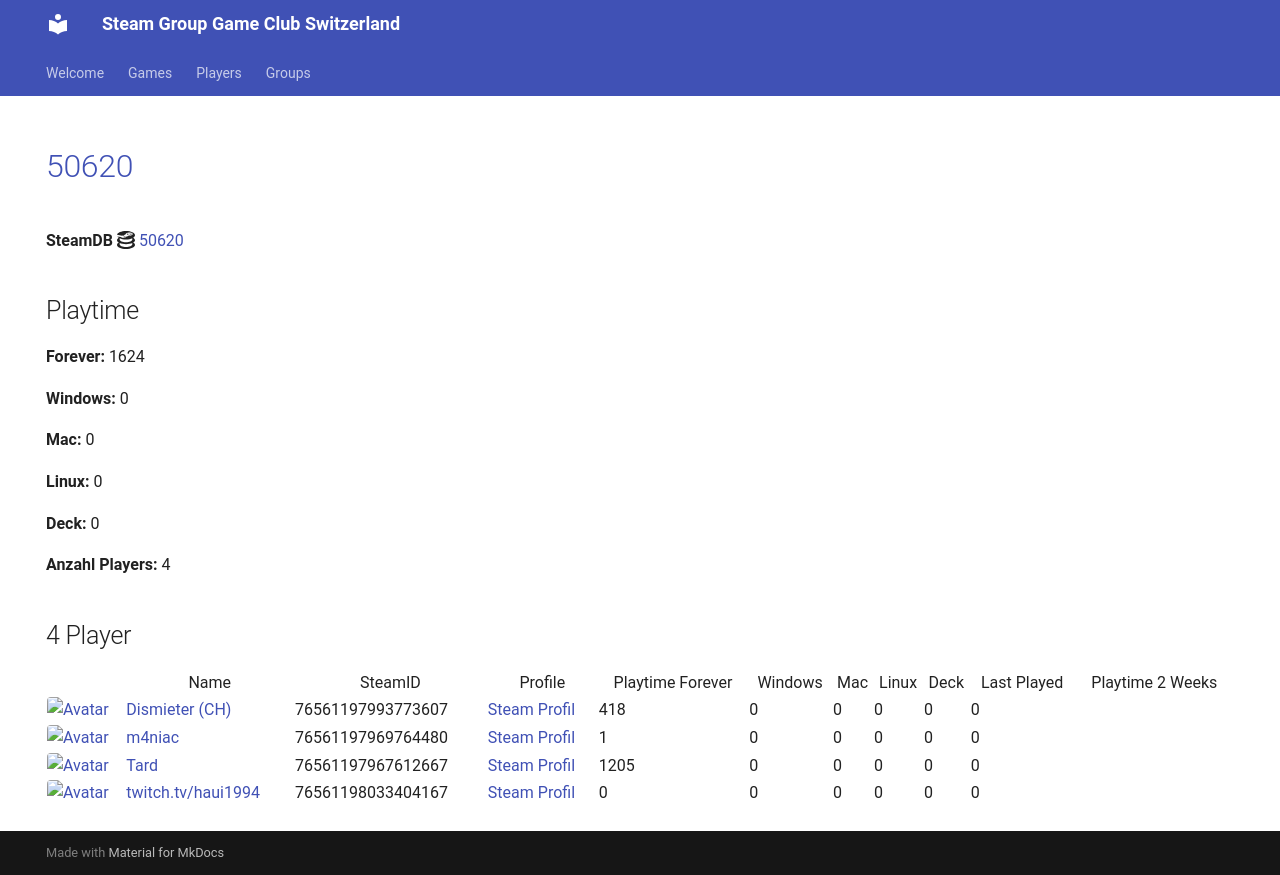

repository: Game-Club-Switzerland/steam.gameclub.ch · page: game/50620/index.html · generator: mkdocs

---
hide:
  - navigation
  - toc
---
# <a href="https://store.steampowered.com/app/50620">50620</a>

**SteamDB :simple-steamdb:** <a href="https://steamdb.info/app/50620">50620</a>

## Playtime

**Forever:** 1624

**Windows:** 0

**Mac:** 0

**Linux:** 0

**Deck:** 0

**Anzahl Players:** 4
## 4 Player

<table id="charts-table" class="display" style="width:100%">
            <thead>
                <tr>
                    <th></th>
                    <th>Name</th>
                    <th>SteamID</th>
                    <th>Profile</th>
                    <th>Playtime Forever</th>
                    <th>Windows</th>
                    <th>Mac</th>
                    <th>Linux</th>
                    <th>Deck</th>
                    <th>Last Played</th>
                    <th>Playtime 2 Weeks</th>
                </tr>
            </thead>
            <tbody>
        <tr>
<td><a href="/player/76561197993773607" target="_blank" title="Dismieter (CH)"><img src="https://avatars.steamstatic.com/d83d70483792572cace3586b41ad5ed65779d2d6_full.jpg" alt="Avatar" style="width:48px;height:48px;border-radius:4px;"></a></td><td><a href="/player/76561197993773607" target="_blank" title="Dismieter (CH)">Dismieter (CH)</a></td><td>76561197993773607</td><td><a href="https://steamcommunity.com/profiles/76561197993773607/" target="_blank">Steam Profil</a></td><td>418</td><td>0</td><td>0</td><td>0</td><td>0</td><td>0</td><td></td></tr>
<tr>
<td><a href="/player/76561197969764480" target="_blank" title="m4niac"><img src="https://avatars.steamstatic.com/7d4a07b7909b83ce6e61db85a98ab4e315c3e6b2_full.jpg" alt="Avatar" style="width:48px;height:48px;border-radius:4px;"></a></td><td><a href="/player/76561197969764480" target="_blank" title="m4niac">m4niac</a></td><td>76561197969764480</td><td><a href="https://steamcommunity.com/profiles/76561197969764480/" target="_blank">Steam Profil</a></td><td>1</td><td>0</td><td>0</td><td>0</td><td>0</td><td>0</td><td></td></tr>
<tr>
<td><a href="/player/76561197967612667" target="_blank" title="Tard"><img src="https://avatars.steamstatic.com/2638a64954803952a51ac873b090da8f2359cf1f_full.jpg" alt="Avatar" style="width:48px;height:48px;border-radius:4px;"></a></td><td><a href="/player/76561197967612667" target="_blank" title="Tard">Tard</a></td><td>76561197967612667</td><td><a href="https://steamcommunity.com/profiles/76561197967612667/" target="_blank">Steam Profil</a></td><td>1205</td><td>0</td><td>0</td><td>0</td><td>0</td><td>0</td><td></td></tr>
<tr>
<td><a href="/player/76561198033404167" target="_blank" title="twitch.tv/haui1994"><img src="https://avatars.steamstatic.com/b4674a1518d5bb211168457218e5fa0a19def9e6_full.jpg" alt="Avatar" style="width:48px;height:48px;border-radius:4px;"></a></td><td><a href="/player/76561198033404167" target="_blank" title="twitch.tv/haui1994">twitch.tv/haui1994</a></td><td>76561198033404167</td><td><a href="https://steamcommunity.com/profiles/76561198033404167/" target="_blank">Steam Profil</a></td><td>0</td><td>0</td><td>0</td><td>0</td><td>0</td><td>0</td><td></td></tr>
</tbody>
</table>
